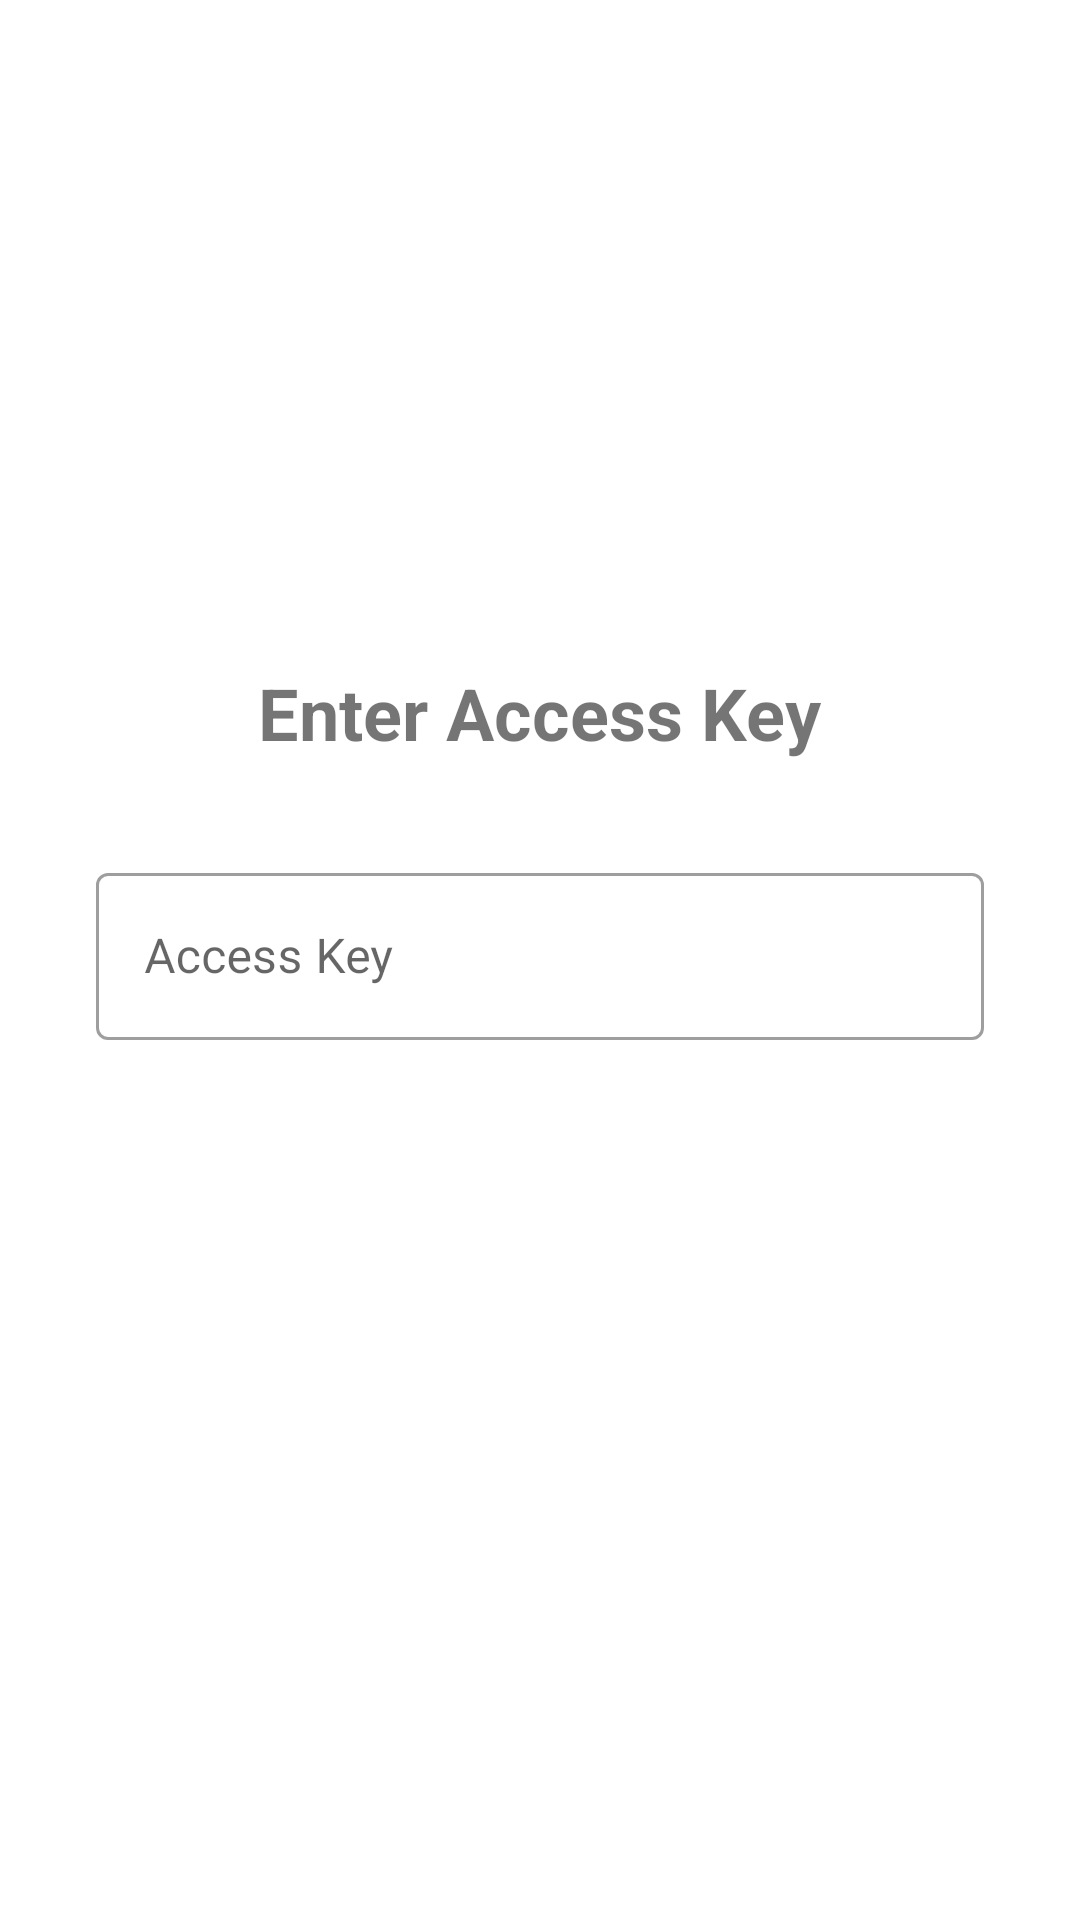

Here is an Android app screen rendered from its layout file. Give the layout XML and the strings, colors and styles it references.
<!-- AndroidManifest.xml: application theme Theme.skincareapp -->
<!-- res/layout/activity_acces_key.xml -->
<?xml version="1.0" encoding="utf-8"?>
<LinearLayout xmlns:android="http://schemas.android.com/apk/res/android"
    android:layout_width="match_parent"
    android:layout_height="match_parent"
    android:orientation="vertical"
    android:padding="32dp"
    android:gravity="center">

    <TextView
        android:layout_width="wrap_content"
        android:layout_height="wrap_content"
        android:text="Enter Access Key"
        android:textSize="24sp"
        android:textStyle="bold"
        android:layout_marginBottom="32dp" />

    <com.google.android.material.textfield.TextInputLayout
        android:layout_width="match_parent"
        android:layout_height="wrap_content"
        android:layout_marginBottom="24dp"
        style="@style/Widget.MaterialComponents.TextInputLayout.OutlinedBox">

        <com.google.android.material.textfield.TextInputEditText
            android:id="@+id/accessKeyInput"
            android:layout_width="match_parent"
            android:layout_height="wrap_content"
            android:hint="Access Key"
            android:inputType="textPassword" />

    </com.google.android.material.textfield.TextInputLayout>

    <Button
        android:id="@+id/btnContinue"
        android:layout_width="match_parent"
        android:layout_height="wrap_content"
        android:text="Continue"
        style="@style/Widget.MaterialComponents.Button" />

</LinearLayout>
<!-- resources referenced by this layout -->
<resources>
  <style name="Theme.skincareapp" parent="Theme.MaterialComponents.DayNight.DarkActionBar">
          
          <item name="colorPrimary">@color/purple_500</item>
          <item name="colorPrimaryVariant">@color/purple_700</item>
          <item name="colorOnPrimary">@color/white</item>
          
          <item name="colorSecondary">@color/teal_200</item>
          <item name="colorSecondaryVariant">@color/teal_700</item>
          <item name="colorOnSecondary">@color/black</item>
          
          <item name="android:statusBarColor" tools:targetApi="l">?attr/colorPrimaryVariant</item>
          
      </style>
  <color name="purple_500">#FF6200EE</color>
  <color name="purple_700">#FF3700B3</color>
  <color name="white">#FFFFFFFF</color>
  <color name="teal_200">#FF03DAC5</color>
  <color name="teal_700">#FF018786</color>
  <color name="black">#FF000000</color>
</resources>
